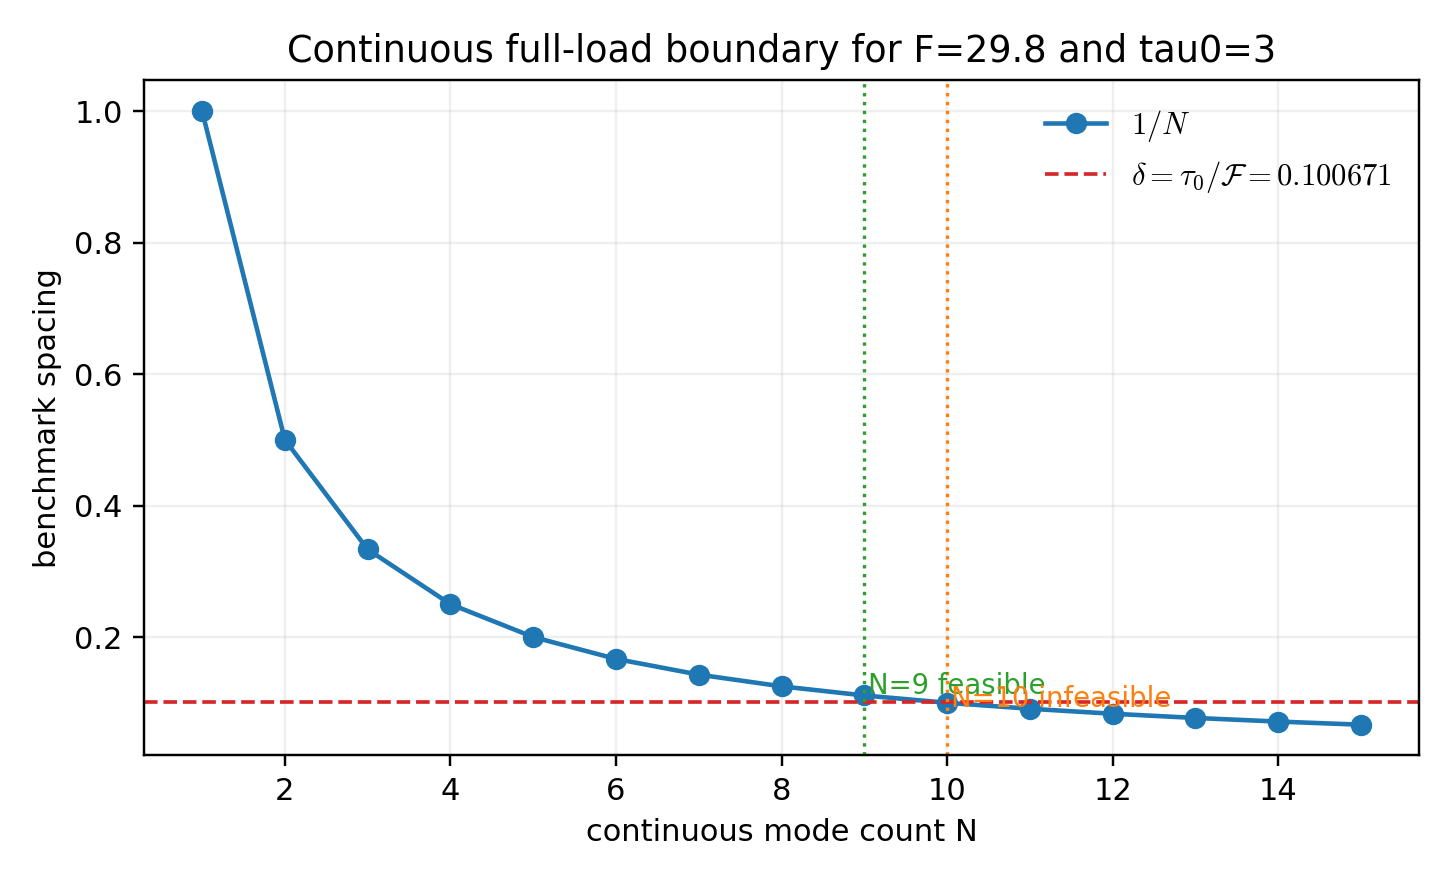

Source data for this figure (header and first rows):
N, one_over_N, delta, margin, continuous_full_load_feasible, M_max_floor(F/tau0)
1, 1, 0.1007, 0.8993, yes, 9
2, 0.5, 0.1007, 0.3993, yes, 9
3, 0.3333, 0.1007, 0.2327, yes, 9
4, 0.25, 0.1007, 0.1493, yes, 9
5, 0.2, 0.1007, 0.09933, yes, 9
6, 0.1667, 0.1007, 0.066, yes, 9
7, 0.1429, 0.1007, 0.04219, yes, 9
8, 0.125, 0.1007, 0.02433, yes, 9
9, 0.1111, 0.1007, 0.01044, yes, 9
10, 0.1, 0.1007, -0.0006711, no, 9
11, 0.09091, 0.1007, -0.009762, no, 9
12, 0.08333, 0.1007, -0.01734, no, 9
13, 0.07692, 0.1007, -0.02375, no, 9
14, 0.07143, 0.1007, -0.02924, no, 9
15, 0.06667, 0.1007, -0.034, no, 9
